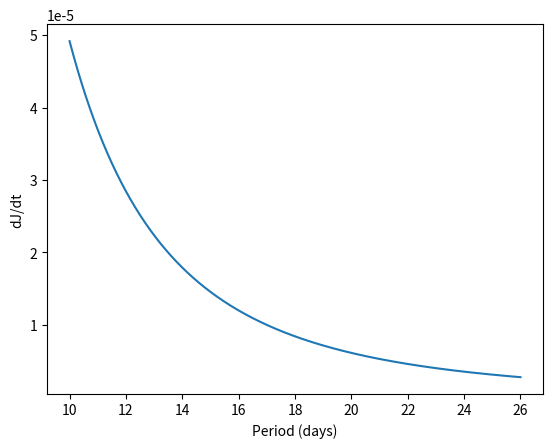

Here is the Python script that generated this plot:
"""
Implementation of the van Saders (2016) gyrochronology model.
Next: Figure out how to calculate the convective overturn time.
Convert the rate of angular momentum change into a current rotation period
given an original rotation period.
"""

import numpy as np
import matplotlib.pyplot as plt
import scipy.integrate as sci


def Km(cw, R, M, L, P_phot):
    """
    Calculate the Kawaler coefficient.
    params:
    ------
    cw: (float)
        Centrifugal correction. Since stars usually rotate fairly slowly this
        is usually set to 1.
    R: (float)
        Stellar radius in Solar radii.
    M: (float)
        Stellar mass in Solar masses.
    L: (float)
        Luminosity in Solar luminosities.
    P_phot: (float)
        Pressure at the photosphere in Solar units. 0.868 mb for the Sun.
    """

    return cw * R**3.1 * M**-.22 * L**.56 * P_phot**.44


def dJdt(P, tau_cz, f_k, w_crit, Ro_crit, cw, R, M, L, P_phot):
    """
    Calculate the change in angular momentum over time.
    params:
    ------
    P: (float)
        Rotation period, days. Time dependent
    tau_cz: (float)
        The convective overturn timescale (days).
    f_k: (float)
        A constant factor for scaling.
    w_crit: (float)
        The critical angular frequency radians/s.
    Ro_crit: (float)
        The critical Rossby number at which magnetic braking ceases.
        Rossby number = the ratio of convective overturn timescale to
        rotation period.
    cw: (float)
        Centrifugal correction. Since stars usually rotate fairly slowly this
        is usually set to 1.
    R: (float)
        Stellar radius in Solar radii.
    M: (float)
        Stellar mass in Solar masses.
    L: (float)
        Luminosity in Solar luminosities.
    P_phot: (float)
        Pressure at the photosphere in Solar units. 0.868 mb for the Sun.
    """
    tau_czs = 30
    Ro = P / tau_cz  # Rossby number
    ws = 2*np.pi*(1/(26*24*3600))
    w = 2*np.pi*(1./(P*24*3600))

    m1 = (w_crit <= w*tau_cz/tau_czs) * (Ro <= Ro_crit)
    print(len(m1))
    Jt = np.zeros(len(P))
    Jt[m1] = f_k * Km(cw, R, M, L, P_phot) * w[m1] * (w_crit/ws)**2
    m2 = (w*tau_cz/tau_czs < w_crit) * (Ro <= Ro_crit)
    Jt[m2] = f_k * Km(cw, R, M, L, P_phot) * w[m2] * \
        (w[m2]/ws*tau_cz/tau_czs)**2
    print(len(m2))
    m3 = Ro_crit < Ro
    Jt[m3] = np.zeros(len(Ro[m3]))
    print(len(m3))
    return Jt


def dtdJ(P, *args):
    tau_cz, f_k, w_crit, Ro_crit, cw, R, M, L, P_phot = args
    return 1./dJdt(P, tau_cz, f_k, w_crit, Ro_crit, cw, R, M, L, P_phot)


def J(R, M, w):
    """
    The angular momentum.
    params:
    ------
    R: (float)
        Radius (solar radii).
    M: (float)
        Mass (solar masses).
    w: (float)
        Angular velocity.
    """
    return R**2 * M * w


if __name__ == "__main__":
    period = np.array([26])
    tau_cz = 30
    f_k, cw, w_crit, Ro_crit = 1, 1, 1, 1
    R, M, L, P_phot = 1, 1, 1, 1
    print(dJdt(period, tau_cz, f_k, w_crit, Ro_crit, cw, R, M, L, P_phot))

    periods = np.linspace(10, 26, 1000)
    dJdts = dJdt(periods, tau_cz, f_k, w_crit, Ro_crit, cw, R, M, L, P_phot)

    plt.clf()
    plt.plot(periods, dJdts)
    plt.xlabel("Period (days)")
    plt.ylabel("dJ/dt")
    plt.savefig("vansaders")

    # args = [tau_cz, f_k, w_crit, Ro_crit, cw, R, M, L, P_phot]

    # """ Current J """
    # J_now = J(1, 1, 2*np.pi*(1./(26*24*3600)))
    # print(J_now)
    # t = sci.quad(dtdJ, 0, J_now, args=args)
    # print(t)
